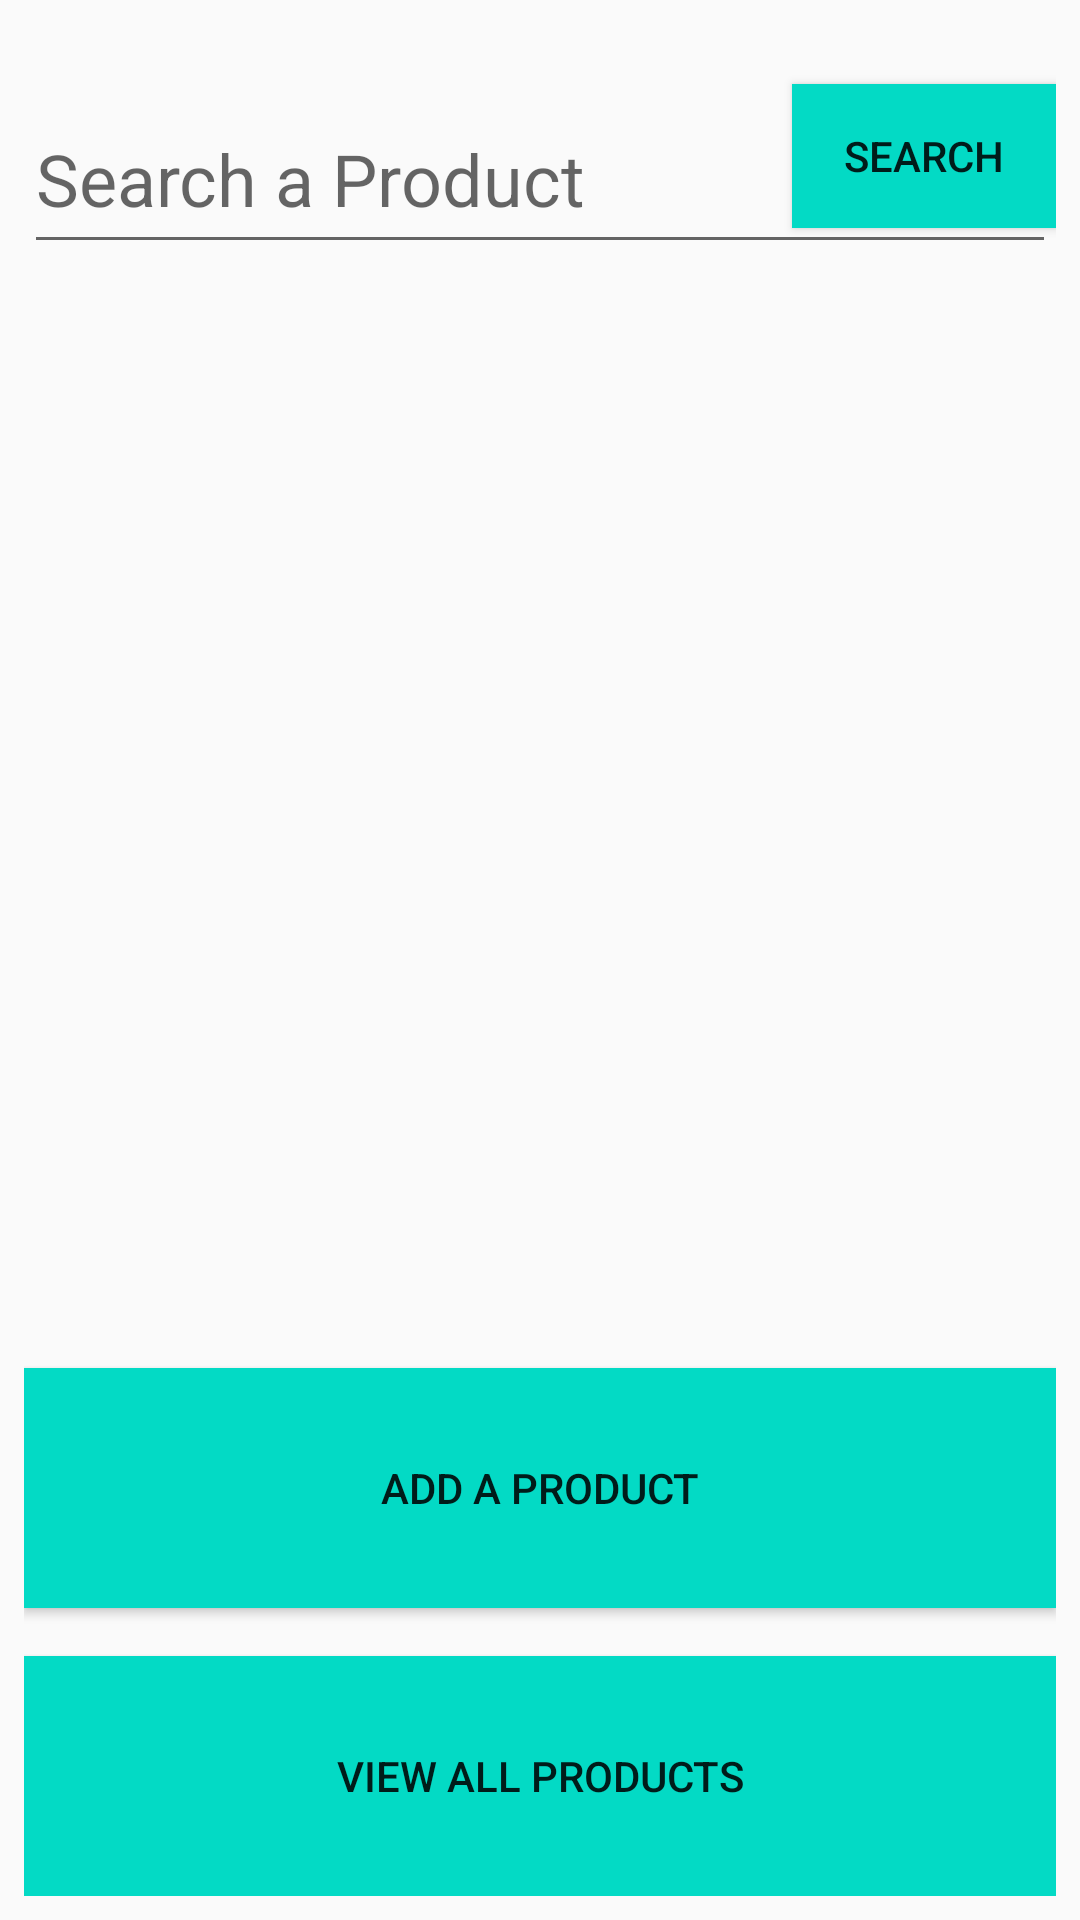

Reconstruct the res/layout file that produces this screen, plus the resources it refers to.
<!-- AndroidManifest.xml: activity theme Theme.AppCompat.Light -->
<!-- res/layout/activity_main.xml -->
<?xml version="1.0" encoding="utf-8"?>
<androidx.constraintlayout.widget.ConstraintLayout xmlns:android="http://schemas.android.com/apk/res/android"
    xmlns:app="http://schemas.android.com/apk/res-auto"
    xmlns:tools="http://schemas.android.com/tools"
    android:layout_width="match_parent"
    android:layout_height="match_parent"
    android:padding="8dp"
    tools:context=".view.MainActivity">

    <EditText
        android:id="@+id/et_city_name"
        android:layout_width="match_parent"
        android:layout_height="60dp"
        android:layout_marginTop="20dp"
        app:layout_constraintTop_toTopOf="parent"
        app:layout_constraintStart_toStartOf="parent"
        app:layout_constraintEnd_toEndOf="parent"
        android:hint="Search a Product"
        android:textSize="24sp"
        android:inputType="text"
        />

    <ImageView
        android:id="@+id/img_condition"
        android:layout_width="80dp"
        android:layout_height="80dp"
        android:layout_marginTop="20dp"
        android:layout_marginBottom="20dp"
        app:layout_constraintTop_toBottomOf="@id/et_city_name"
        app:layout_constraintStart_toStartOf="parent"
        tools:src="@tools:sample/avatars"
        />


    <TextView
        android:id="@+id/tv_result"
        android:layout_width="match_parent"
        android:layout_height="wrap_content"
        android:layout_marginTop="4dp"
        android:padding="8dp"
        android:textColor="@android:color/black"
        android:textSize="18sp"
        app:layout_constraintEnd_toEndOf="parent"
        app:layout_constraintHorizontal_bias="0.0"
        app:layout_constraintStart_toStartOf="parent"
        app:layout_constraintTop_toBottomOf="@+id/img_condition" />

    <Button
        android:id="@+id/btn_send_request"
        android:layout_width="wrap_content"
        android:layout_height="0dp"
        android:layout_marginTop="20dp"
        android:background="@color/teal_200"
        android:text="Search"
        app:layout_constraintEnd_toEndOf="parent"
        app:layout_constraintTop_toTopOf="parent" />

    <Button
        android:id="@+id/btn_navigate"
        android:layout_width="match_parent"
        android:layout_height="80dp"
        android:background="@color/teal_200"
        android:text="View all products"
        app:layout_constraintBottom_toBottomOf="parent"
        app:layout_constraintEnd_toEndOf="parent"
        app:layout_constraintStart_toStartOf="parent" />

    <Button
        android:id="@+id/btn_add_product"
        android:layout_width="match_parent"
        android:layout_height="80dp"
        android:layout_marginBottom="96dp"
        android:background="@color/teal_200"
        android:text="Add a product"
        app:layout_constraintBottom_toBottomOf="parent"
        app:layout_constraintEnd_toEndOf="parent"
        app:layout_constraintHorizontal_bias="0.0"
        app:layout_constraintStart_toStartOf="parent" />

</androidx.constraintlayout.widget.ConstraintLayout>
<!-- resources referenced by this layout -->
<resources>

  <!-- not gathered from this repository: default colours our renderer supplied (Android Studio template values) -->
  <color name="teal_200">#FF03DAC5</color>
</resources>
